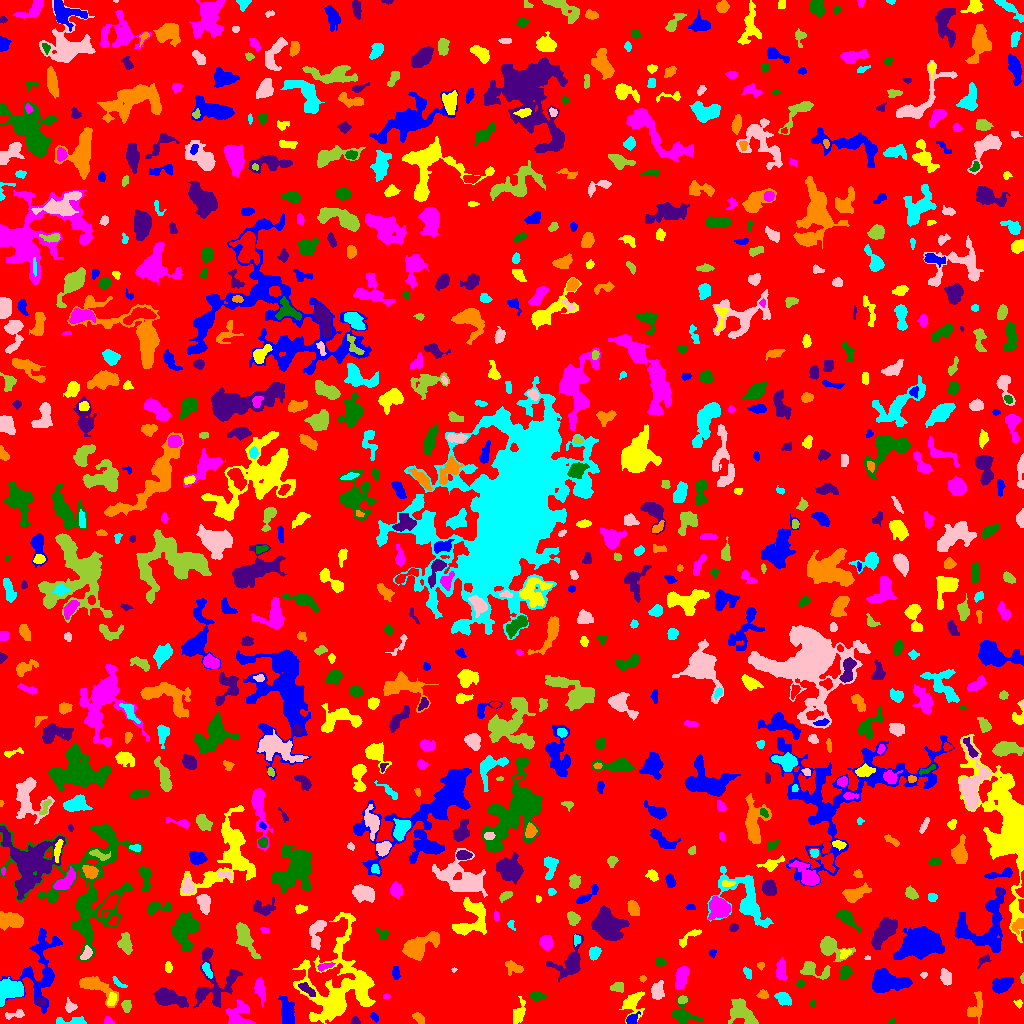

Values plotted in this chart, from the file beside it:
ID, X, Y, A, B, theta, total_flux, mu_max, mu_median, mu_mean, R_fwhm, R_e, R10, R90, x_start, x_end, y_start, y_end, area, greylevel
0, 504.6, 517.9, 298.8, 297, -1.344, 1150789, 10.0, 1.0, 1.47, 75.55, 225.9, 85.24, 372.9, 0, 1023, 0, 1023, 782779, 1.47
1, 374.3, 6.897, 2.166, 1.36, -0.831, 78.0, 3.0, 1.0, 1.258, 2.706, 2.185, 0.7979, 3.523, 370, 378, 1, 11, 62, 5.258
2, 632.2, 20.41, 6.104, 4.824, 1.07, 982.0, 9.0, 2.0, 3.059, 4.687, 5.078, 1.871, 8.482, 619, 644, 0, 32, 321, 6.059
3, 107.9, 2.451, 2.322, 2.007, -0.3644, 133.0, 4.0, 2.0, 1.985, 3.656, 2.523, 0.9772, 4.029, 104, 114, 0, 7, 67, 5.985
4, 892.3, 1.512, 1.857, 1.345, 0.2273, 84.0, 4.0, 2.0, 2.0, 2.932, 1.871, 0.7979, 2.932, 888, 895, 0, 6, 42, 6.0
5, 355, 2.237, 2.181, 1.932, -0.1862, 198.0, 6.0, 3.0, 3.194, 3.385, 2.459, 0.9772, 3.868, 350, 360, 0, 7, 62, 6.194
6, 418.5, 5.599, 3.549, 1.963, -0.7782, 312.0, 7.0, 3.0, 2.889, 3.241, 3.338, 1.262, 5.046, 412, 424, 0, 11, 108, 5.889
7, 70.79, 2.451, 9.057, 1.891, 0.02123, 339.0, 4.0, 2.0, 2.055, 5.997, 4.146, 1.596, 6.433, 56, 86, 0, 7, 165, 5.055
8, 15.06, 9.075, 5.778, 1.858, 0.1706, 228.0, 4.0, 2.0, 1.869, 4.918, 3.568, 1.262, 5.557, 5, 24, 4, 14, 122, 5.869
9, 742.6, 10.11, 8.115, 4.715, -0.7362, 1280, 9.0, 2.0, 2.813, 4.82, 6.333, 2.459, 10.22, 728, 758, 0, 25, 455, 5.813
10, 556, 16.61, 3.306, 1.742, 1.414, 218.0, 5.0, 2.0, 1.946, 3.432, 3.09, 1.128, 4.787, 551, 559, 9, 24, 112, 5.946
11, 631.9, 3.963, 3.356, 2.168, 0.7163, 380.0, 7.0, 3.0, 3.363, 4.146, 3.29, 1.262, 5.015, 626, 640, 0, 12, 113, 8.363
12, 518.8, 9.773, 4.601, 2.148, 1.232, 344.0, 7.0, 1.0, 1.607, 2.985, 3.613, 1.262, 6.155, 513, 525, 0, 27, 214, 5.607
13, 238.5, 5.497, 6.46, 5.633, -0.5766, 1347, 12.0, 2.0, 3.454, 5.352, 4.918, 1.871, 9.097, 225, 255, 0, 24, 390, 7.454
14, 682, 8.703, 6.366, 4.498, -0.3916, 1085, 11.0, 2.0, 3.434, 4.72, 4.886, 1.871, 8.387, 671, 703, 0, 28, 316, 6.434
15, 168.7, 25.52, 7.813, 3.493, -0.2559, 2240, 13.0, 4.0, 4.956, 6.358, 6.05, 2.326, 9.95, 153, 188, 16, 36, 452, 8.956
16, 976, 16.75, 7.693, 3.432, 1.232, 573.0, 4.0, 2.0, 2.204, 7.421, 5.262, 2.111, 7.939, 967, 982, 0, 32, 260, 5.204
17, 782.9, 25.62, 3.416, 2.426, -0.5905, 537.0, 10.0, 2.5, 3.017, 3.827, 3.523, 1.262, 5.781, 774, 791, 18, 31, 178, 7.017
18, 70.39, 16.58, 2.504, 2.382, -0.6385, 323.0, 8.0, 2.0, 2.858, 3.568, 2.932, 1.128, 4.787, 65, 77, 11, 26, 113, 6.858
19, 126.5, 17.77, 2.869, 2.04, -1.506, 286.0, 6.0, 3.0, 2.648, 4.222, 3.038, 1.128, 4.72, 121, 131, 11, 23, 108, 6.648
20, 929.1, 14.16, 15.34, 5.7, 0.5158, 2803, 11.0, 4.0, 4.016, 6.05, 8.593, 3.038, 13.3, 908, 955, 0, 31, 698, 6.016
21, 287.3, 10.49, 7.353, 3.152, -1.407, 1159, 7.0, 3.0, 3.409, 6.933, 5.67, 2.257, 8.992, 278, 294, 0, 28, 340, 6.409
22, 1019, 19.94, 2.038, 1.616, -1.343, 143.0, 6.0, 2.0, 2.554, 2.877, 2.111, 0.7979, 3.385, 1013, 1022, 15, 24, 56, 6.554
23, 386.5, 26.9, 1.671, 1.334, 0.2806, 60.0, 3.0, 1.5, 1.5, 2.523, 1.871, 0.5642, 2.932, 383, 390, 24, 30, 40, 6.5
24, 812.6, 19.72, 1.818, 1.545, 1.144, 74.0, 3.0, 2.0, 1.574, 2.764, 2.111, 0.7979, 3.29, 809, 815, 16, 24, 47, 5.574
25, 41.19, 21.34, 2.682, 1.654, -0.4409, 251.0, 7.0, 3.0, 3.218, 3.241, 2.706, 1.128, 4.222, 36, 47, 18, 26, 78, 10.22
26, 762.9, 28.34, 2.603, 1.875, -0.05921, 235.0, 6.0, 2.0, 2.67, 3.613, 2.706, 0.9772, 4.406, 756, 768, 25, 34, 88, 6.67
27, 10.46, 33.51, 6.229, 4.798, 0.4103, 2655, 14.0, 5.0, 5.913, 7.632, 6.129, 2.523, 9.821, 0, 23, 17, 46, 449, 10.91
28, 657.4, 31.91, 3.872, 2.775, 1.481, 1107, 15.0, 4.0, 5.426, 4.184, 3.949, 1.493, 6.604, 651, 664, 24, 43, 204, 8.426
29, 682.5, 23.84, 2.158, 1.777, 0.1574, 260.0, 9.0, 3.0, 3.611, 2.877, 2.459, 0.7979, 3.989, 678, 687, 20, 28, 72, 8.611
30, 487.1, 24.83, 4.729, 1.671, 1.253, 104.0, 3.0, 1.0, 1.02, 2.585, 2.932, 0.9772, 4.687, 483, 495, 16, 32, 102, 5.02
31, 1002, 38.41, 5.195, 3.106, 0.4241, 1353, 11.0, 5.0, 4.92, 6.024, 5.109, 2.034, 7.899, 992, 1014, 30, 46, 275, 7.92
32, 111.8, 23.78, 3.206, 1.87, 1.257, 350.0, 10.0, 3.0, 3.211, 2.821, 3.09, 0.9772, 4.951, 107, 116, 18, 31, 109, 10.21
33, 259.7, 34.19, 6.013, 2.13, -1.365, 1049, 13.0, 4.0, 5.068, 4.334, 4.297, 1.596, 7.047, 254, 265, 17, 46, 207, 7.068
34, 537.3, 27.5, 3.765, 1.76, 1.641590571782982e-13, 236.0, 4.0, 2.0, 1.888, 4.918, 3.241, 1.262, 4.983, 529, 546, 23, 32, 125, 5.888
35, 307.6, 33.56, 5.132, 1.91, -0.6556, 327.0, 6.0, 2.0, 2.303, 4.478, 3.909, 1.382, 5.863, 298, 315, 27, 41, 142, 9.303
36, 96.29, 37.27, 10.73, 4.078, -0.5432, 1526, 8.0, 4.0, 3.608, 8.253, 6.358, 2.523, 9.853, 79, 118, 16, 47, 423, 6.608
37, 118, 40.83, 4.16, 1.568, -0.6308, 92.0, 3.0, 1.0, 1.122, 2.646, 2.646, 1.128, 4.334, 112, 127, 36, 47, 82, 5.122
38, 945.7, 45.98, 3.879, 2.472, -1.299, 524.0, 6.0, 3.0, 3.255, 5.441, 3.909, 1.596, 6.18, 940, 951, 38, 55, 161, 6.255
39, 617.8, 36.24, 3.632, 2.302, 0.09339, 280.0, 4.0, 2.0, 2.314, 5.323, 3.478, 1.382, 5.352, 610, 623, 31, 41, 121, 6.314
40, 729.8, 36.93, 3.432, 2.796, 1.366, 363.0, 5.0, 2.0, 2.327, 4.334, 3.909, 1.493, 6.103, 723, 735, 30, 45, 156, 6.327
41, 887.3, 41.14, 10.33, 5.043, -0.0388, 3640, 13.0, 5.0, 5.635, 8.593, 7.959, 3.141, 12.4, 872, 912, 31, 55, 646, 8.635
42, 335, 36.34, 24.52, 16.91, 1.32, 6529, 9.0, 2.0, 2.796, 11.03, 14.16, 5.293, 23.12, 292, 375, 0, 111, 2335, 5.796
43, 781.2, 53.01, 5.49, 2.434, -1.525, 849.0, 8.0, 4.0, 4.203, 6.103, 4.583, 1.871, 7.024, 776, 787, 43, 66, 202, 7.203
44, 800.4, 39.82, 1.92, 1.444, 0.4131, 125.0, 7.0, 2.0, 1.953, 1.954, 2.034, 0.5642, 3.385, 796, 805, 36, 44, 64, 5.953
45, 213.8, 42.12, 16.63, 11.42, -1.501, 2230, 8.0, 2.0, 2.627, 7.878, 9.045, 3.29, 14.33, 193, 242, 15, 76, 849, 5.627
46, 642.8, 44.76, 1.545, 1.508, -0.354, 98.0, 4.0, 2.0, 2.333, 3.141, 1.954, 0.7979, 3.038, 639, 646, 41, 48, 42, 6.333
47, 747.6, 50.74, 3.052, 1.746, -1.043, 231.0, 5.0, 3.0, 2.783, 3.949, 2.932, 1.128, 4.478, 743, 751, 44, 57, 83, 5.783
48, 923.8, 48.77, 1.568, 1.097, 0.0523, 62.0, 5.0, 1.0, 1.55, 1.784, 1.493, 0.5642, 2.646, 920, 927, 45, 51, 40, 5.55
49, 1022, 44.56, 2.544, 0.6635, -1.544, 81.0, 6.0, 2.0, 2.382, 2.111, 1.596, 0.5642, 2.459, 1020, 1023, 40, 51, 34, 6.382
50, 465.5, 37.86, 6.501, 2.998, 1.344, 1180, 9.0, 4.0, 3.794, 6.206, 5.499, 2.111, 8.538, 459, 476, 24, 50, 311, 6.794
51, 395.6, 49.99, 3.197, 1.87, -1.515, 180.0, 4.0, 2.0, 1.856, 4.184, 3.038, 1.128, 4.918, 392, 400, 44, 57, 97, 5.856
52, 361, 34.92, 7.298, 2.19, -1.518, 687.0, 7.0, 3.0, 2.948, 4.983, 4.687, 1.784, 7.421, 356, 368, 21, 50, 233, 9.948
53, 681.1, 45.55, 5.935, 2.749, 1.319, 817.0, 7.0, 3.0, 3.154, 5.971, 5.14, 2.034, 7.818, 675, 689, 34, 57, 259, 6.154
54, 845.2, 51.23, 3.488, 2.63, 1.05, 712.0, 10.0, 4.0, 4.747, 4.754, 3.785, 1.493, 5.971, 838, 852, 44, 58, 150, 7.747
55, 570.5, 60.91, 9.473, 5.903, 0.9695, 1667, 10.0, 2.0, 3.133, 6.358, 6.457, 2.394, 11.01, 546, 583, 42, 90, 532, 6.133
56, 760.3, 58.4, 1.579, 1.534, -0.7043, 94.0, 5.0, 2.0, 1.843, 2.185, 1.871, 0.5642, 3.09, 757, 764, 53, 61, 51, 6.843
57, 206.9, 53.7, 3.779, 1.681, -1.081, 201.0, 5.0, 2.0, 1.795, 2.932, 3.038, 1.128, 5.046, 202, 212, 45, 61, 112, 7.795
58, 453.8, 53.67, 1.366, 1.163, 0.3404, 79.0, 6.0, 3.0, 3.292, 2.257, 1.493, 0.5642, 2.394, 451, 457, 51, 56, 24, 8.292
59, 811.8, 53.67, 7.847, 3.67, -0.2296, 655.0, 7.0, 2.0, 2.323, 4.618, 4.549, 1.784, 7.715, 800, 830, 44, 62, 282, 6.323
... 821 more rows
